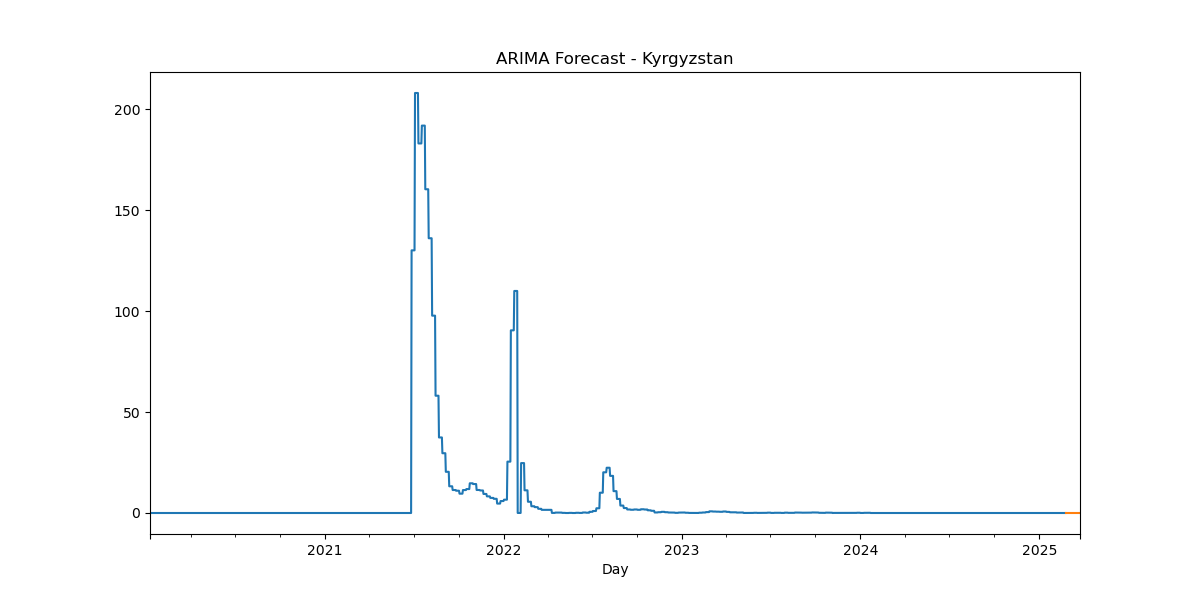

Source data for this figure (header and first rows):
, predicted_mean
2025-02-24, 1.5e-323
2025-02-25, 1.5e-323
2025-02-26, 1.5e-323
2025-02-27, 1.5e-323
2025-02-28, 1.5e-323
2025-03-01, 1.5e-323
2025-03-02, 1.5e-323
2025-03-03, 1.5e-323
2025-03-04, 1.5e-323
2025-03-05, 1.5e-323
2025-03-06, 1.5e-323
2025-03-07, 1.5e-323
2025-03-08, 1.5e-323
2025-03-09, 1.5e-323
2025-03-10, 1.5e-323
2025-03-11, 1.5e-323
2025-03-12, 1.5e-323
2025-03-13, 1.5e-323
2025-03-14, 1.5e-323
2025-03-15, 1.5e-323
2025-03-16, 1.5e-323
2025-03-17, 1.5e-323
2025-03-18, 1.5e-323
2025-03-19, 1.5e-323
2025-03-20, 1.5e-323
2025-03-21, 1.5e-323
2025-03-22, 1.5e-323
2025-03-23, 1.5e-323
2025-03-24, 1.5e-323
2025-03-25, 1.5e-323
